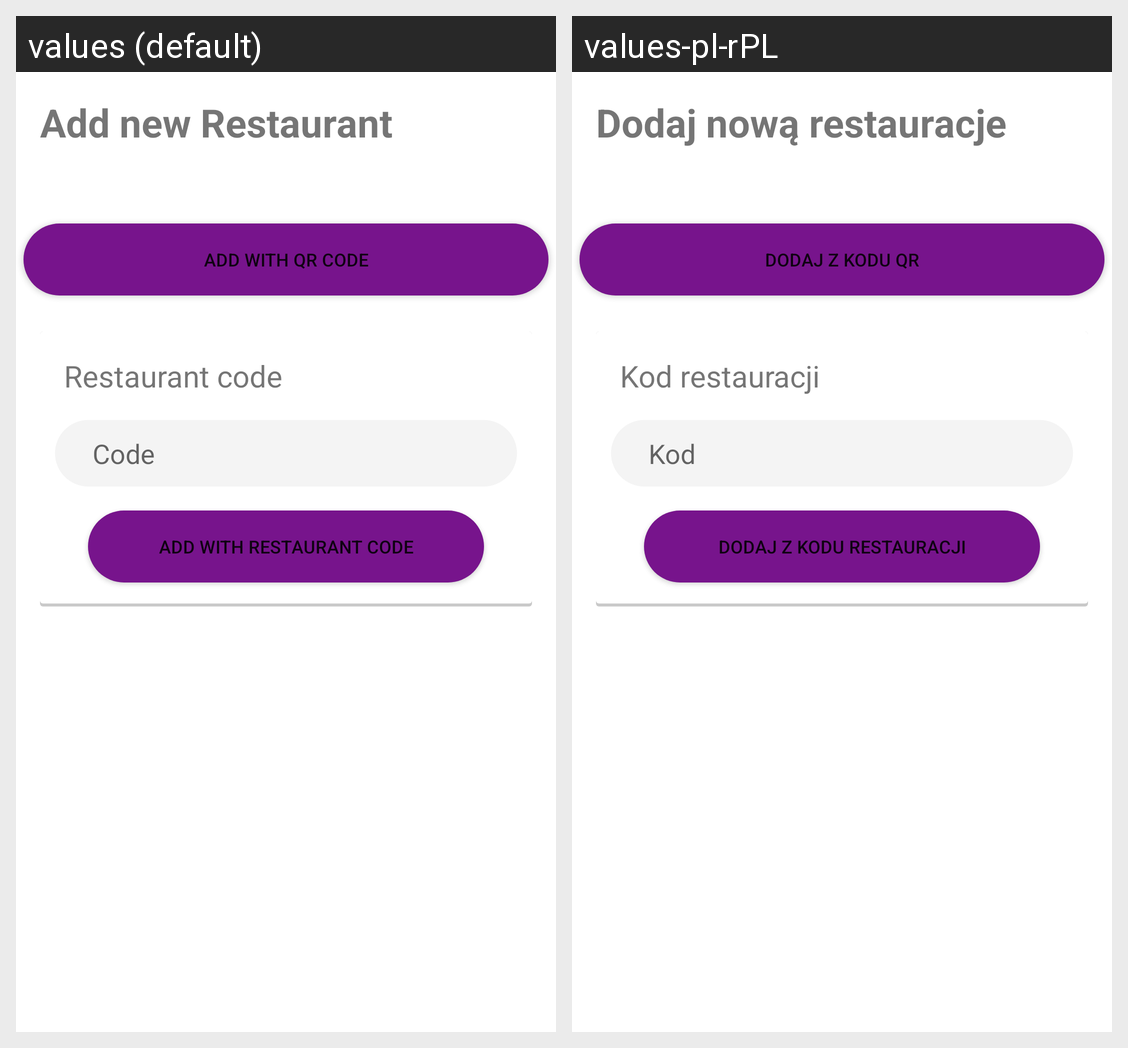

Here is an Android app screen in its default locale and in the app's own translations. Write out the translated-string differences for the strings that appear on this screen.
Android screen res/layout/fragment_add_restaurant.xml rendered under 2 locales, left to right: values (default), values-pl-rPL. Device: Nexus 5 (rendered at 1080×1920; each locale shown at half size, 540×960, under a caption strip naming it); theme Theme.LunchForYou.
Strings drawn on this screen, with the default value and each locale's value (text and hints the layout hard-codes, and strings that could not be matched under every locale, appear in the picture but are not listed):

addNewRestaurant
  values: Add new Restaurant
  values-pl-rPL: Dodaj nową restauracje

addWithQRCode
  values: Add with QR code
  values-pl-rPL: Dodaj z kodu QR

addWithRestaurantCode
  values: Add with restaurant code
  values-pl-rPL: Dodaj z kodu restauracji

restaurantCode
  values: Restaurant code
  values-pl-rPL: Kod restauracji

code
  values: Code
  values-pl-rPL: Kod
